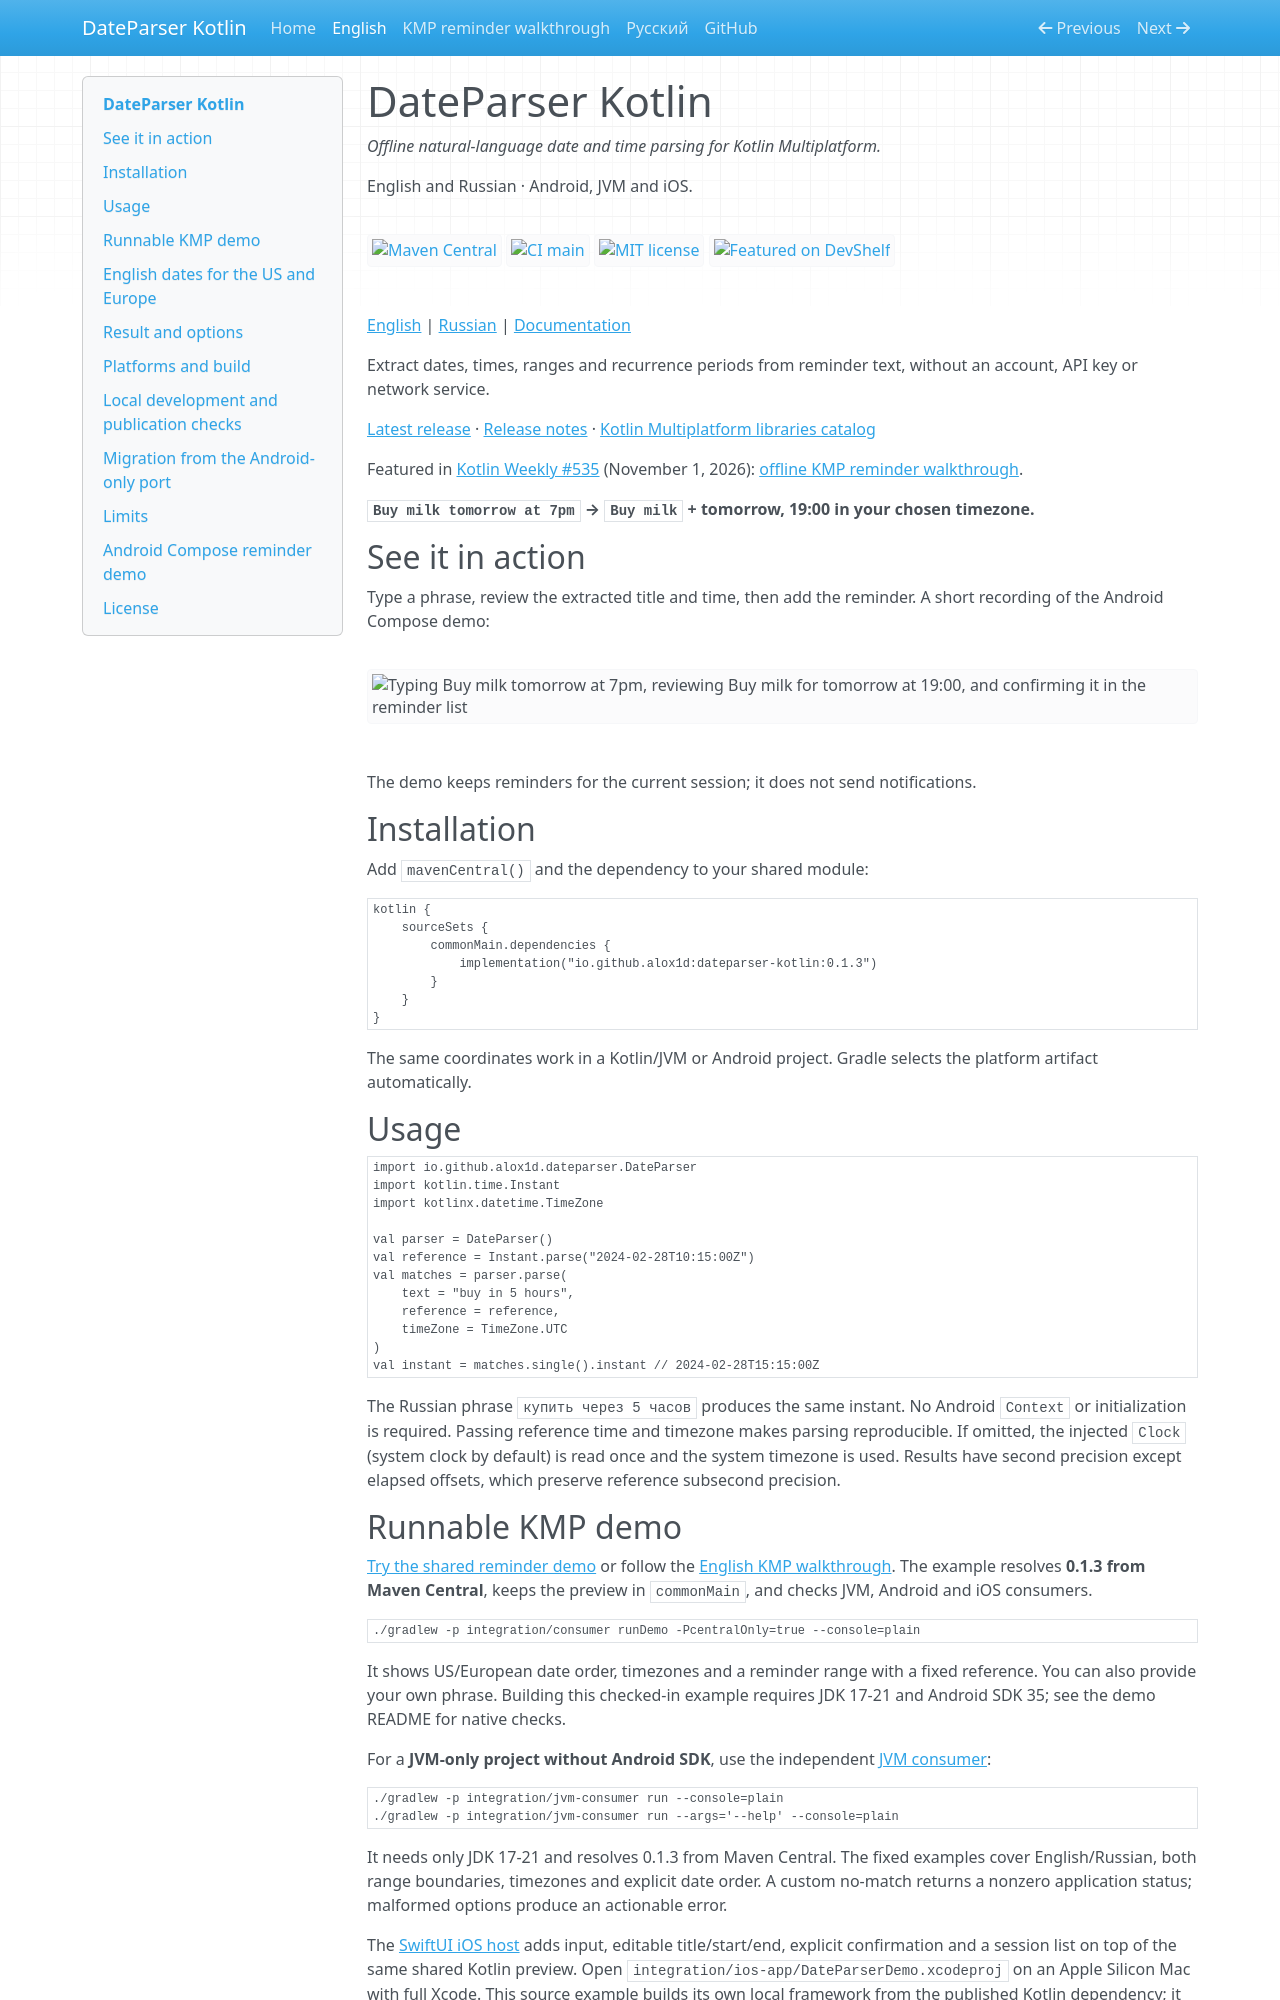

repository: Alox1d/dateparser-kotlin · page: en/index.html · generator: mkdocs

---
title: DateParser Kotlin - Natural-language date and time parsing for KMP
description: Offline natural-language date and time parsing for Kotlin Multiplatform. English and Russian. Android, JVM and iOS.
---

# DateParser Kotlin

*Offline natural-language date and time parsing for Kotlin Multiplatform.*

English and Russian · Android, JVM and iOS.

[![Maven Central](https://img.shields.io/maven-central/v/io.github.alox1d/dateparser-kotlin?strategy=releaseProperty&style=for-the-badge&label=Maven%20Central&color=7928CA)](https://central.sonatype.com/artifact/io.github.alox1d/dateparser-kotlin)
[![CI main](https://img.shields.io/github/actions/workflow/status/Alox1d/dateparser-kotlin/ci.yml?branch=main&event=push&style=for-the-badge&label=CI%20main&color=7928CA)](https://github.com/Alox1d/dateparser-kotlin/actions/workflows/ci.yml?query=branch%3Amain%20event%3Apush)
[![MIT license](https://img.shields.io/github/license/Alox1d/dateparser-kotlin?style=for-the-badge&label=License&color=7928CA)](https://github.com/Alox1d/dateparser-kotlin/blob/main/LICENSE)
[![Featured on DevShelf](https://img.shields.io/badge/Featured%20on-DevShelf-7928CA?style=for-the-badge&logo=googlechrome&logoColor=white)](https://devshelf.ritualdev.in/tools/dateparser-kotlin.html)

[English](../en/index.md) | [Russian](../ru/index.md) | [Documentation](https://alox1d.github.io/dateparser-kotlin/en/)

Extract dates, times, ranges and recurrence periods from reminder text, without an account, API key or network service.

[Latest release](https://github.com/Alox1d/dateparser-kotlin/releases/latest) · [Release notes](https://github.com/Alox1d/dateparser-kotlin/blob/main/CHANGELOG.md) · [Kotlin Multiplatform libraries catalog](https://klibs.io/project/Alox1d/dateparser-kotlin)

Featured in [Kotlin Weekly #535](https://mailchi.mp/kotlinweekly/kotlin-weekly-535) (November 1, 2026): [offline KMP reminder walkthrough](https://alox1d.github.io/dateparser-kotlin/en/kmp-reminder-demo/).

**`Buy milk tomorrow at 7pm` → `Buy milk` + tomorrow, 19:00 in your chosen timezone.**

## See it in action

Type a phrase, review the extracted title and time, then add the reminder. A short recording of the Android Compose demo:

![Typing Buy milk tomorrow at 7pm, reviewing Buy milk for tomorrow at 19:00, and confirming it in the reminder list](../assets/reminder-demo-framed.gif)

The demo keeps reminders for the current session; it does not send notifications.

## Installation

Add `mavenCentral()` and the dependency to your shared module:

```kotlin
kotlin {
    sourceSets {
        commonMain.dependencies {
            implementation("io.github.alox1d:dateparser-kotlin:0.1.3")
        }
    }
}
```

The same coordinates work in a Kotlin/JVM or Android project. Gradle selects the platform artifact automatically.

## Usage

```kotlin
import io.github.alox1d.dateparser.DateParser
import kotlin.time.Instant
import kotlinx.datetime.TimeZone

val parser = DateParser()
val reference = Instant.parse("2024-02-28T10:15:00Z")
val matches = parser.parse(
    text = "buy in 5 hours",
    reference = reference,
    timeZone = TimeZone.UTC
)
val instant = matches.single().instant // 2024-02-28T15:15:00Z
```

The Russian phrase `купить через 5 часов` produces the same instant. No Android `Context` or initialization is required. Passing reference time and timezone makes parsing reproducible. If omitted, the injected `Clock` (system clock by default) is read once and the system timezone is used. Results have second precision except elapsed offsets, which preserve reference subsecond precision.

## Runnable KMP demo

[Try the shared reminder demo](https://github.com/Alox1d/dateparser-kotlin/blob/main/integration/consumer/README.md) or follow the [English KMP walkthrough](https://alox1d.github.io/dateparser-kotlin/en/kmp-reminder-demo/). The example resolves **0.1.3 from Maven Central**, keeps the preview in `commonMain`, and checks JVM, Android and iOS consumers.

```sh
./gradlew -p integration/consumer runDemo -PcentralOnly=true --console=plain
```

It shows US/European date order, timezones and a reminder range with a fixed reference. You can also provide your own phrase. Building this checked-in example requires JDK 17-21 and Android SDK 35; see the demo README for native checks.

For a **JVM-only project without Android SDK**, use the independent [JVM consumer](https://github.com/Alox1d/dateparser-kotlin/blob/main/integration/jvm-consumer/README.md):

```sh
./gradlew -p integration/jvm-consumer run --console=plain
./gradlew -p integration/jvm-consumer run --args='--help' --console=plain
```

It needs only JDK 17-21 and resolves 0.1.3 from Maven Central. The fixed examples cover English/Russian, both range boundaries, timezones and explicit date order. A custom no-match returns a nonzero application status; malformed options produce an actionable error.

The [SwiftUI iOS host](https://github.com/Alox1d/dateparser-kotlin/blob/main/integration/ios-app/README.md) adds input, editable title/start/end, explicit confirmation and a session list on top of the same shared Kotlin preview. Open `integration/ios-app/DateParserDemo.xcodeproj` on an Apple Silicon Mac with full Xcode. This source example builds its own local framework from the published Kotlin dependency; it does not add a separately distributed Swift package.
